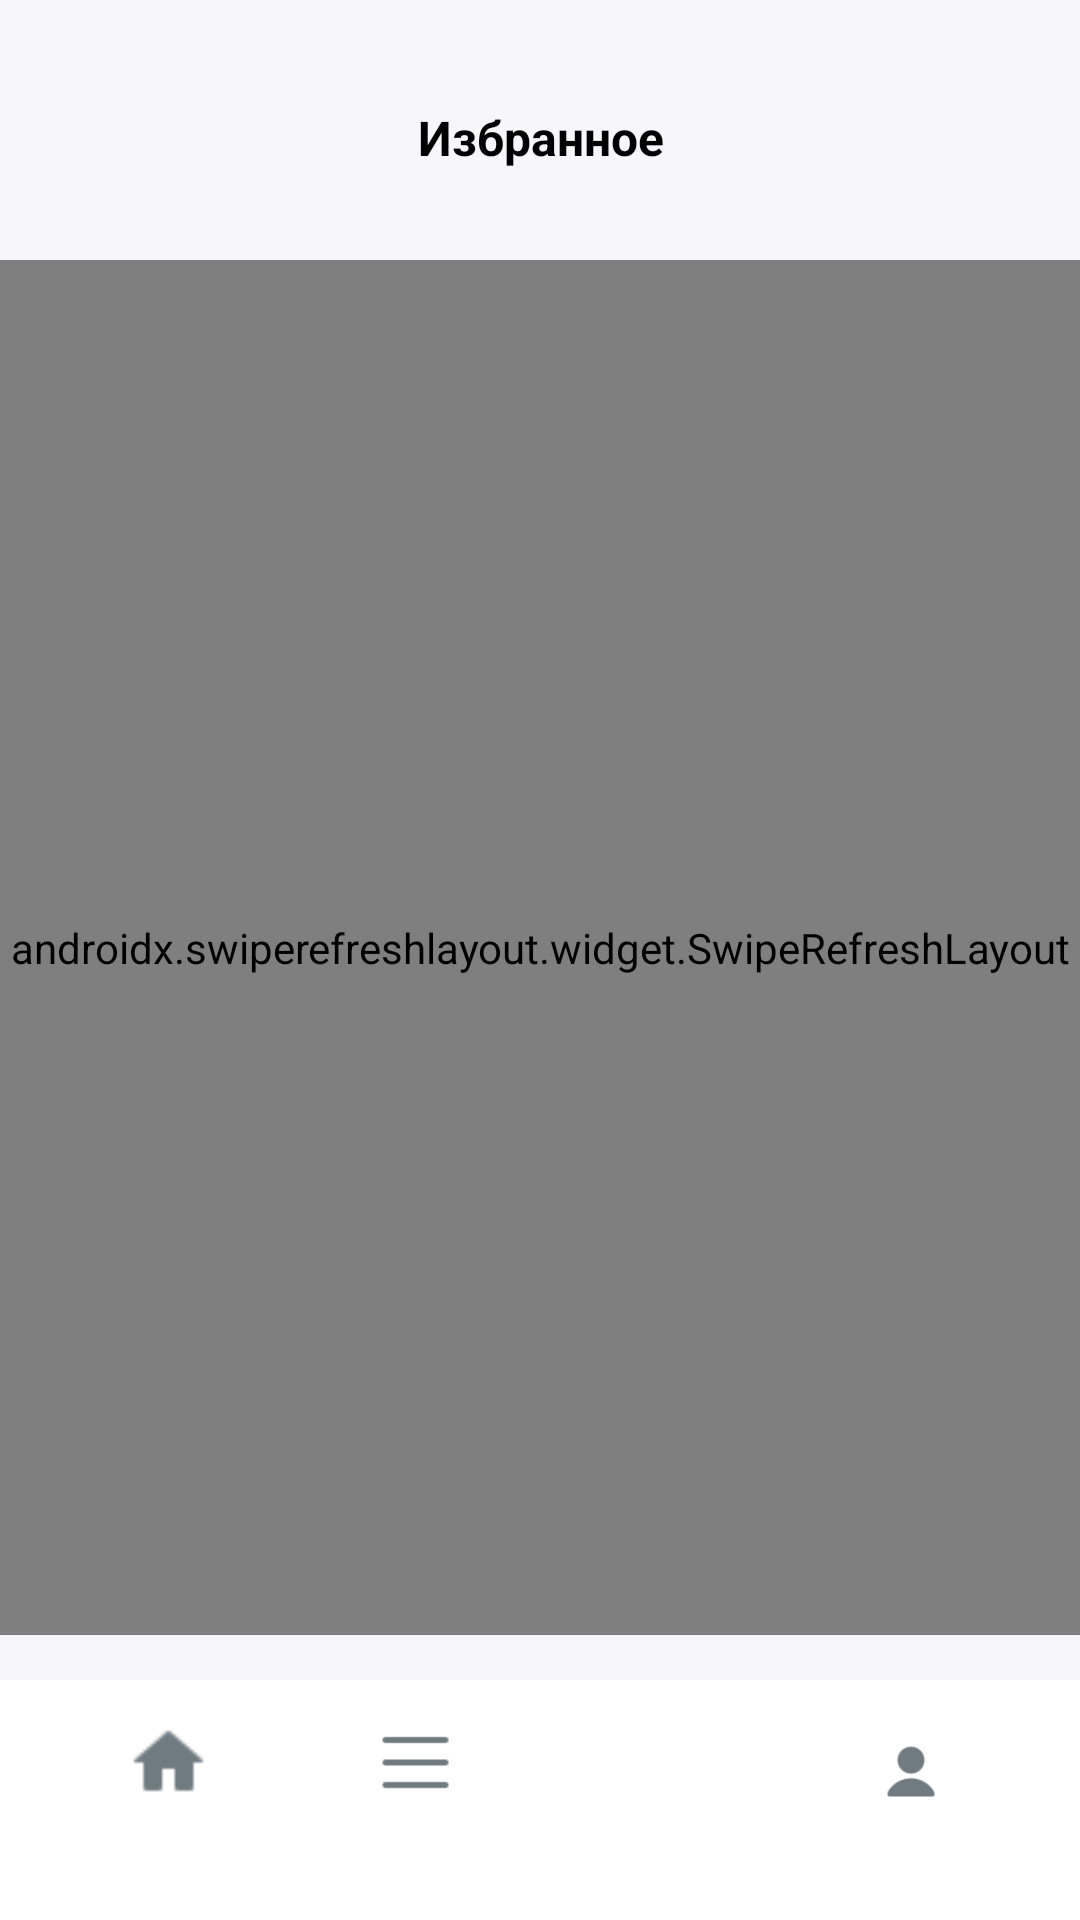

This screen was rendered from an Android layout file. Write that file and the resources it references.
<!-- AndroidManifest.xml: application theme Theme.Sneaker_shop -->
<!-- res/layout/favorite_activity.xml -->
<?xml version="1.0" encoding="utf-8"?>
<androidx.constraintlayout.widget.ConstraintLayout xmlns:android="http://schemas.android.com/apk/res/android"
    android:layout_width="match_parent"
    android:layout_height="match_parent"
    xmlns:tools="http://schemas.android.com/tools"
    tools:context=".FavoriteActivity"
    android:background="#F7F7F9">

    <LinearLayout
        android:layout_width="match_parent"
        android:layout_height="match_parent"
        android:orientation="vertical">
        
        <LinearLayout
            android:layout_width="match_parent"
            android:layout_height="wrap_content"
            android:background="@drawable/background_favorite_activity"
            android:orientation="horizontal"
            android:gravity="center">

            <TextView
                android:layout_width="wrap_content"
                android:layout_height="wrap_content"
                android:text="Избранное"
                android:layout_gravity="center"
                android:textColor="#000000"
                android:layout_marginTop="30dp"
                android:layout_marginBottom="20dp"
                android:textStyle="bold"
                android:textSize="16sp"
                android:gravity="center"/>

        </LinearLayout>

        <androidx.swiperefreshlayout.widget.SwipeRefreshLayout
            android:id="@+id/swipeRefresh"
            android:layout_width="match_parent"
            android:layout_height="wrap_content"
            android:layout_weight="1"
            android:layout_marginTop="15dp"
            android:layout_marginBottom="15dp"
            android:background="@drawable/background_favorite_activity">

            <FrameLayout
                android:layout_width="match_parent"
                android:layout_height="match_parent">

                <androidx.recyclerview.widget.RecyclerView
                    android:id="@+id/recycler_view_favorite"
                    android:layout_width="match_parent"
                    android:layout_height="match_parent"
                    android:clipToPadding="false"
                    android:paddingBottom="80dp"/>

                <LinearLayout
                    android:id="@+id/empty_favorite"
                    android:visibility="gone"
                    android:layout_width="match_parent"
                    android:layout_height="match_parent"
                    android:orientation="vertical"
                    android:gravity="center"
                    android:padding="32dp">

                    <TextView
                        android:layout_width="wrap_content"
                        android:layout_height="wrap_content"
                        android:text="В избранном пока пусто"
                        android:textSize="20sp"
                        android:textStyle="bold"
                        android:textColor="#2B2B2B"
                        android:layout_gravity="center_horizontal"/>

                    <TextView
                        android:layout_width="wrap_content"
                        android:layout_height="wrap_content"
                        android:text="Присмотритесь к парам,\nкоторые подобрали для вас"
                        android:textSize="16sp"
                        android:layout_marginTop="8dp"
                        android:textColor="#2B2B2B"
                        android:layout_gravity="center_horizontal"
                        android:gravity="center"/>

                </LinearLayout>

            </FrameLayout>

        </androidx.swiperefreshlayout.widget.SwipeRefreshLayout>
        
        <LinearLayout
            android:layout_width="match_parent"
            android:layout_height="wrap_content"
            android:background="#FFFFFF"
            android:orientation="vertical">

            <LinearLayout
                android:layout_width="match_parent"
                android:layout_height="25dp"
                android:layout_marginTop="15dp"
                android:layout_marginBottom="40dp"
                android:layout_marginLeft="15dp"
                android:layout_marginRight="15dp"
                android:orientation="horizontal"
                android:weightSum="4">

                <ImageView
                    android:layout_width="0dp"
                    android:layout_height="25dp"
                    android:layout_weight="1"
                    android:src="@drawable/home"
                    android:onClick="onHome"/>

                <ImageView
                    android:layout_width="0dp"
                    android:layout_height="25dp"
                    android:layout_weight="1"
                    android:src="@drawable/menu"
                    android:onClick="onMenu"/>

                <ImageView
                    android:layout_width="0dp"
                    android:layout_height="25dp"
                    android:layout_weight="1"
                    android:src="@drawable/favorite_select"/>

                <ImageView
                    android:layout_width="0dp"
                    android:layout_height="25dp"
                    android:layout_weight="1"
                    android:src="@drawable/person"
                    android:onClick="onPerson"/>

            </LinearLayout>

        </LinearLayout>

    </LinearLayout>

</androidx.constraintlayout.widget.ConstraintLayout>
<!-- resources referenced by this layout -->
<resources>
  <!-- drawable home: png bitmap (drawable, 322 bytes) -->
  <!-- drawable menu: png bitmap (drawable, 199 bytes) -->
  <!-- drawable person: png bitmap (drawable, 766 bytes) -->
  <style name="Theme.Sneaker_shop" parent="Base.Theme.Sneaker_shop" />
  <style name="Base.Theme.Sneaker_shop" parent="Theme.Material3.DayNight.NoActionBar">
          
          
      </style>
</resources>
